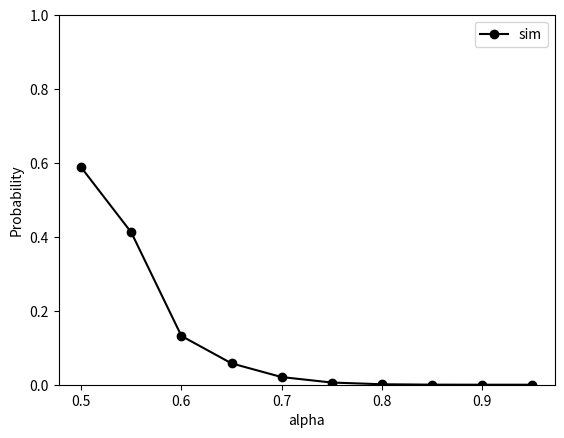
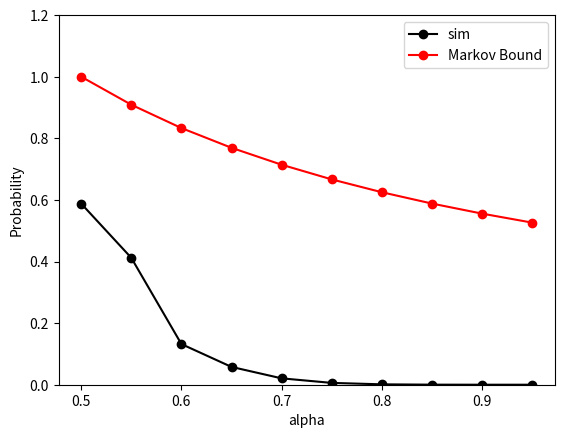
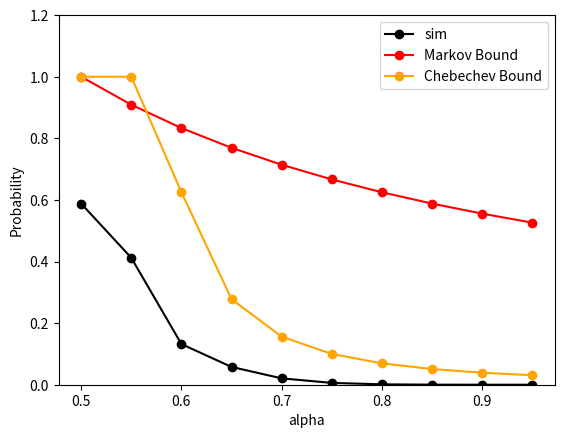
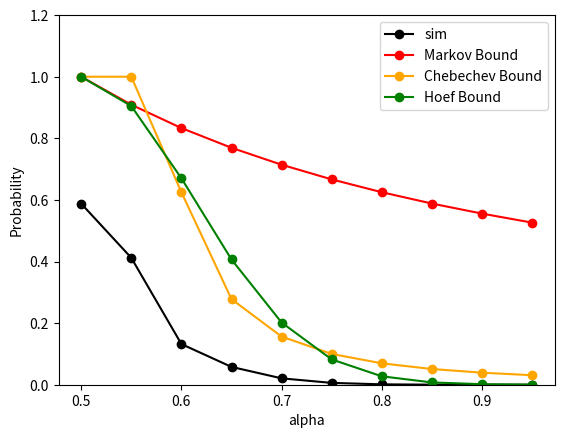

Recreate these plots in Python, in order.
# -*- coding: utf-8 -*-
"""HA2.ipynb

Automatically generated by Colaboratory.

Original file is located at
    https://colab.research.google.com/<link-removed>

hej Temp below
"""

import os

# Get the current working directory
current_directory = os.getcwd()

# Print the current working directory
print("Current working directory:", current_directory)

"""Solution: 1"""

import numpy as np
import matplotlib.pyplot as plt


# Parameters for the Bernoulli distribution
p = 0.5  # Probability of success (e.g., 0.5 for a fair coin flip)
n = 20   # Number of Bernoulli random variables to sample

# Define the thresholds you want to check
#thresholds = [0.5 + i * 1/20 for i in range(11)]
thresholds = np.arange(0.5, 1.0, 1/20)


# Number of simulation runs
num_simulations = 10**6

# Perform simulations
results = [0]*len(thresholds)


# Run simulations
for _ in range(num_simulations):
        # Generate 20 random Bernoulli (ie one binomial) and divide by n to get mean
        mean_of_samples = np.random.binomial(n, p, 1) / n

        # Check if the mean is above the threshold
        for i in range(len(thresholds)):
          if mean_of_samples >= thresholds[i]:
            results[i] += 1

# Divide all elements by the divider using a list comprehension
result_prob_vector = [element / num_simulations for element in results]

# Print the results
print(thresholds)
print(result_prob_vector)
print(results)

# Create a new figure and axis
fig, ax = plt.subplots()

ax.plot(thresholds, result_prob_vector, color='black', marker='o', linestyle='-', label = "sim")
# Set y-limits for the plot
ax.set_ylim(0, 1)  # Adjust the limits as needed

# Add labels for the x and y axes
ax.set_xlabel('alpha')
ax.set_ylabel('Probability')
# Add a legend to differentiate the lines and markers
ax.legend()

markov_bounds = 0.5 / thresholds
# Reference the existing plot by retrieving the current axes
# Create a new figure and axis
fig, ax = plt.subplots()

ax.plot(thresholds, result_prob_vector, color='black', marker='o', linestyle='-', label = "sim")
ax.plot(thresholds, markov_bounds, color='red', marker='o', linestyle='-', label = "Markov Bound")

# Set y-limits for the plot
ax.set_ylim(0, 1.2)  # Adjust the limits as needed

# Add labels for the x and y axes
ax.set_xlabel('alpha')
ax.set_ylabel('Probability')
# Add a legend to differentiate the lines and markers
ax.legend()

"""Chebechev bound"""

thresholds_cheb = thresholds - 0.5

bound_cheb = np.minimum((0.5*0.5)/(2*n*thresholds_cheb**2), 1)

# Create a new figure and axis
fig, ax = plt.subplots()

ax.plot(thresholds, result_prob_vector, color='black', marker='o', linestyle='-', label = "sim")
ax.plot(thresholds, markov_bounds, color='red', marker='o', linestyle='-', label = "Markov Bound")
ax.plot(thresholds, bound_cheb, color='orange', marker='o', linestyle='-', label = "Chebechev Bound")

# Set y-limits for the plot
ax.set_ylim(0, 1.2)  # Adjust the limits as needed

# Add labels for the x and y axes
ax.set_xlabel('alpha')
ax.set_ylabel('Probability')
# Add a legend to differentiate the lines and markers
ax.legend()

"""Hoef

"""

thresholds_hoef = thresholds - 0.5



bound_hoef = np.minimum(np.exp(-2*n*thresholds_cheb**2), 1)

# Create a new figure and axis
fig, ax = plt.subplots()

ax.plot(thresholds, result_prob_vector, color='black', marker='o', linestyle='-', label = "sim")
ax.plot(thresholds, markov_bounds, color='red', marker='o', linestyle='-', label = "Markov Bound")
ax.plot(thresholds, bound_cheb, color='orange', marker='o', linestyle='-', label = "Chebechev Bound")
ax.plot(thresholds, bound_hoef, color='green', marker='o', linestyle='-', label = "Hoef Bound")



# Set y-limits for the plot
ax.set_ylim(0, 1.2)  # Adjust the limits as needed

# Add labels for the x and y axes
ax.set_xlabel('alpha')
ax.set_ylabel('Probability')
# Add a legend to differentiate the lines and markers
ax.legend()

"""probability for tail"""

import scipy.stats as stats

#using cdf for bionomial dist.
tail_probability_1   = 1 - stats.binom.cdf(19, n, 0.5)
tail_probability_095 = 1 - stats.binom.cdf(18, n, 0.5)

print(tail_probability_1, tail_probability_095)

#by hand
res1 = p**20
res2 = p**19*p*20 + res1

print(res1, res2)